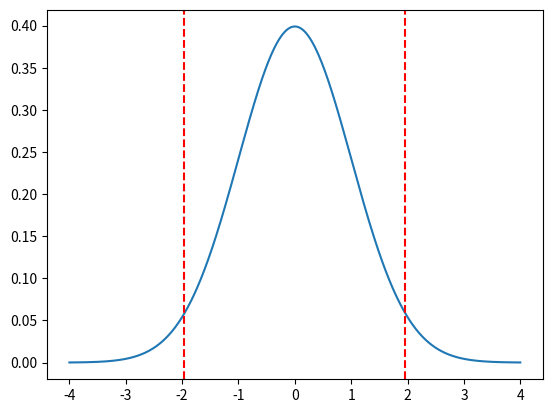

Reproduce this figure in Python. (Note: this script raises an exception after producing the figure.)
# Statistics Part 2 - Practical Solutions



import numpy as np
import scipy.stats as stats
import matplotlib.pyplot as plt
from scipy.stats import norm, t, chisquare, chi2_contingency
import pandas as pd

# Q1: Perform a Z-test

def z_test(sample, population_mean, population_std):
    sample_mean = np.mean(sample)
    n = len(sample)
    z_score = (sample_mean - population_mean) / (population_std / np.sqrt(n))
    p_value = 2 * (1 - norm.cdf(abs(z_score)))
    return z_score, p_value

# Q2: Hypothesis testing with random data

def simulate_hypothesis_test():
    sample_data = np.random.normal(loc=50, scale=5, size=30)
    t_stat, p_value = stats.ttest_1samp(sample_data, 50)
    return t_stat, p_value

# Q3: One-sample Z-test

def one_sample_z_test(sample, population_mean, population_std):
    return z_test(sample, population_mean, population_std)

# Q4: Two-tailed Z-test with visualization

def two_tailed_z_test(sample, population_mean, population_std):
    z_score, p_value = z_test(sample, population_mean, population_std)
    x = np.linspace(-4, 4, 1000)
    y = norm.pdf(x, 0, 1)
    plt.plot(x, y)
    plt.axvline(x=-1.96, color='r', linestyle='--')
    plt.axvline(x=1.96, color='r', linestyle='--')
    plt.show()
    return z_score, p_value

# Q5: Visualizing Type 1 & Type 2 errors

def visualize_type1_type2():
    x = np.linspace(-4, 4, 1000)
    y1, y2 = norm.pdf(x, 0, 1), norm.pdf(x, 1, 1)
    plt.plot(x, y1, label="H0")
    plt.plot(x, y2, label="H1")
    plt.legend()
    plt.show()

# Q6: Independent T-test

def independent_t_test():
    group1, group2 = np.random.normal(50, 5, 30), np.random.normal(52, 5, 30)
    return stats.ttest_ind(group1, group2)

# Q7: Paired T-test

def paired_t_test():
    before, after = np.random.normal(50, 5, 30), np.random.normal(52, 5, 30)
    return stats.ttest_rel(before, after)

# Q8: Compare Z-test and T-test

def compare_z_t_test():
    sample = np.random.normal(50, 5, 30)
    z_result = z_test(sample, 50, 5)
    t_stat, p_value = stats.ttest_1samp(sample, 50)
    return z_result, (t_stat, p_value)

# Q9: Confidence interval

def confidence_interval(sample, confidence=0.95):
    sample_mean, sample_std, n = np.mean(sample), np.std(sample, ddof=1), len(sample)
    t_score = t.ppf((1 + confidence) / 2, df=n-1)
    moe = t_score * (sample_std / np.sqrt(n))
    return (sample_mean - moe, sample_mean + moe)

# Q10: Margin of error

def margin_of_error(sample, confidence=0.95):
    return confidence_interval(sample, confidence)

# Q11: Bayesian inference

def bayes_theorem(prior_A, prob_B_given_A, prob_B_given_not_A):
    prob_not_A = 1 - prior_A
    prob_B = (prob_B_given_A * prior_A) + (prob_B_given_not_A * prob_not_A)
    return (prob_B_given_A * prior_A) / prob_B

# Q12: Chi-square test for independence

def chi_square_test():
    observed = np.array([[20, 30], [10, 40]])
    return chi2_contingency(observed)

# Q13: Expected frequencies for Chi-square test

def expected_frequencies():
    observed = np.array([[25, 35], [15, 25]])
    _, _, _, expected = chi2_contingency(observed)
    return expected

# Q14: Goodness-of-fit test

def goodness_of_fit():
    observed, expected = np.array([50, 30, 20]), np.array([40, 40, 20])
    return chisquare(observed, expected)

# Running all functions and saving results to a DataFrame
if __name__ == "__main__":
    sample_data = np.random.normal(50, 5, 30)
    results = {
        "Z-Test": z_test(sample_data, 50, 5),
        "Hypothesis Test": simulate_hypothesis_test(),
        "One-Sample Z-Test": one_sample_z_test(sample_data, 50, 5),
        "Two-Tailed Z-Test": two_tailed_z_test(sample_data, 50, 5),
        "Independent T-Test": independent_t_test(),
        "Paired T-Test": paired_t_test(),
        "Compare Z vs T-Test": compare_z_t_test(),
        "Confidence Interval": confidence_interval(sample_data),
        "Margin of Error": margin_of_error(sample_data),
        "Bayes' Theorem": bayes_theorem(0.01, 0.95, 0.05),
        "Chi-Square Test": chi_square_test(),
        "Expected Frequencies": expected_frequencies(),
        "Goodness-of-Fit Test": goodness_of_fit()
    }
    df_results = pd.DataFrame(results, index=["Statistic", "P-Value"])
    print(df_results)


   

# Q15: Perform an F-test to compare variances of two samples
def f_test(sample1, sample2):
    f_stat = np.var(sample1, ddof=1) / np.var(sample2, ddof=1)
    df1, df2 = len(sample1) - 1, len(sample2) - 1
    p_value = 1 - stats.f.cdf(f_stat, df1, df2)
    return f_stat, p_value

# Q16: Perform an ANOVA test to compare means of multiple groups
def anova_test(*groups):
    return f_oneway(*groups)

# Q17: Perform a one-way ANOVA test and visualize results
def one_way_anova_visualized(*groups):
    stat, p_value = f_oneway(*groups)
    plt.boxplot(groups, labels=[f'Group {i+1}' for i in range(len(groups))])
    plt.title("One-Way ANOVA Comparison")
    plt.show()
    return stat, p_value

# Q18: Check ANOVA assumptions (normality, independence, equal variance)
def check_anova_assumptions(*groups):
    normality = [stats.shapiro(group)[1] for group in groups]
    variances = stats.levene(*groups)[1]
    return normality, variances

# Q19: Perform a two-way ANOVA test
def two_way_anova(df, factor1, factor2, response):
    import statsmodels.api as sm
    from statsmodels.formula.api import ols
    model = ols(f'{response} ~ C({factor1}) + C({factor2}) + C({factor1}):C({factor2})', data=df).fit()
    return sm.stats.anova_lm(model, typ=2)

# Q20: Visualize F-distribution
def visualize_f_distribution():
    x = np.linspace(0, 5, 1000)
    y = stats.f.pdf(x, dfn=10, dfd=20)
    plt.plot(x, y, label="F-Distribution")
    plt.fill_between(x, y, alpha=0.3)
    plt.legend()
    plt.show()

# Q21: Perform a hypothesis test for population variance
def chi_square_variance_test(sample, hypothesized_variance):
    n = len(sample)
    sample_var = np.var(sample, ddof=1)
    chi2_stat = (n - 1) * sample_var / hypothesized_variance
    p_value = 1 - stats.chi2.cdf(chi2_stat, df=n-1)
    return chi2_stat, p_value

# Q22: Perform a Z-test for comparing proportions
def z_test_proportions(p1, p2, n1, n2):
    p_pool = (p1 * n1 + p2 * n2) / (n1 + n2)
    se = np.sqrt(p_pool * (1 - p_pool) * (1/n1 + 1/n2))
    z_score = (p1 - p2) / se
    p_value = 2 * (1 - norm.cdf(abs(z_score)))
    return z_score, p_value

# Q23: Implement an F-test for comparing variances
def f_test_variances(sample1, sample2):
    return f_test(sample1, sample2)

# Q24: Perform a Chi-square test for goodness of fit
def chi_square_goodness_of_fit(observed, expected):
    return chisquare(observed, expected)

# Q25: Simulate random data from a normal distribution and perform hypothesis testing
def simulate_and_test():
    sample_data = np.random.normal(50, 5, 30)
    return stats.ttest_1samp(sample_data, 50)

# Q26: Perform a two-way ANOVA test with visualization
def two_way_anova_visual(df, factor1, factor2, response):
    result = two_way_anova(df, factor1, factor2, response)
    result.plot(kind='bar')
    plt.title("Two-Way ANOVA Results")
    plt.show()
    return result

# Q27: Perform a one-way ANOVA test and visualize results with boxplots
def one_way_anova_boxplot(*groups):
    stat, p_value = f_oneway(*groups)
    plt.boxplot(groups, labels=[f'Group {i+1}' for i in range(len(groups))])
    plt.title("One-Way ANOVA with Boxplots")
    plt.show()
    return stat, p_value

# Running all functions if executed as script
if __name__ == "__main__":
    sample1 = np.random.normal(50, 5, 30)
    sample2 = np.random.normal(52, 5, 30)
    results = {
        "F-Test": f_test(sample1, sample2),
        "One-Way ANOVA": one_way_anova_visualized(sample1, sample2),
        "ANOVA Assumptions": check_anova_assumptions(sample1, sample2),
        "Chi-Square Variance Test": chi_square_variance_test(sample1, 25),
        "Z-Test Proportions": z_test_proportions(0.5, 0.4, 100, 100),
        "Chi-Square Goodness of Fit": chi_square_goodness_of_fit([50, 30, 20], [40, 40, 20]),
        "Simulated Hypothesis Test": simulate_and_test()
    }
    df_results = pd.DataFrame(results, index=["Statistic", "P-Value"])
    print(df_results)

